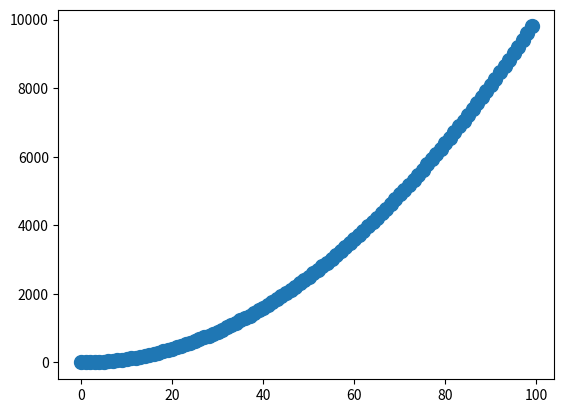

Reproduce this figure in Python.
#!/usr/bin/env python3
# -*- coding: utf-8 -*-

__author__ = 'Mr.Huo'

import matplotlib.pyplot as plt

'''绘制散列点'''

def main():
    x_squares = [x for x in range(100)]
    y_squares = [x*x for x in x_squares]
    plt.scatter(x_squares,y_squares,s=100)
    plt.show()
    pass


if __name__ == '__main__':
    main()